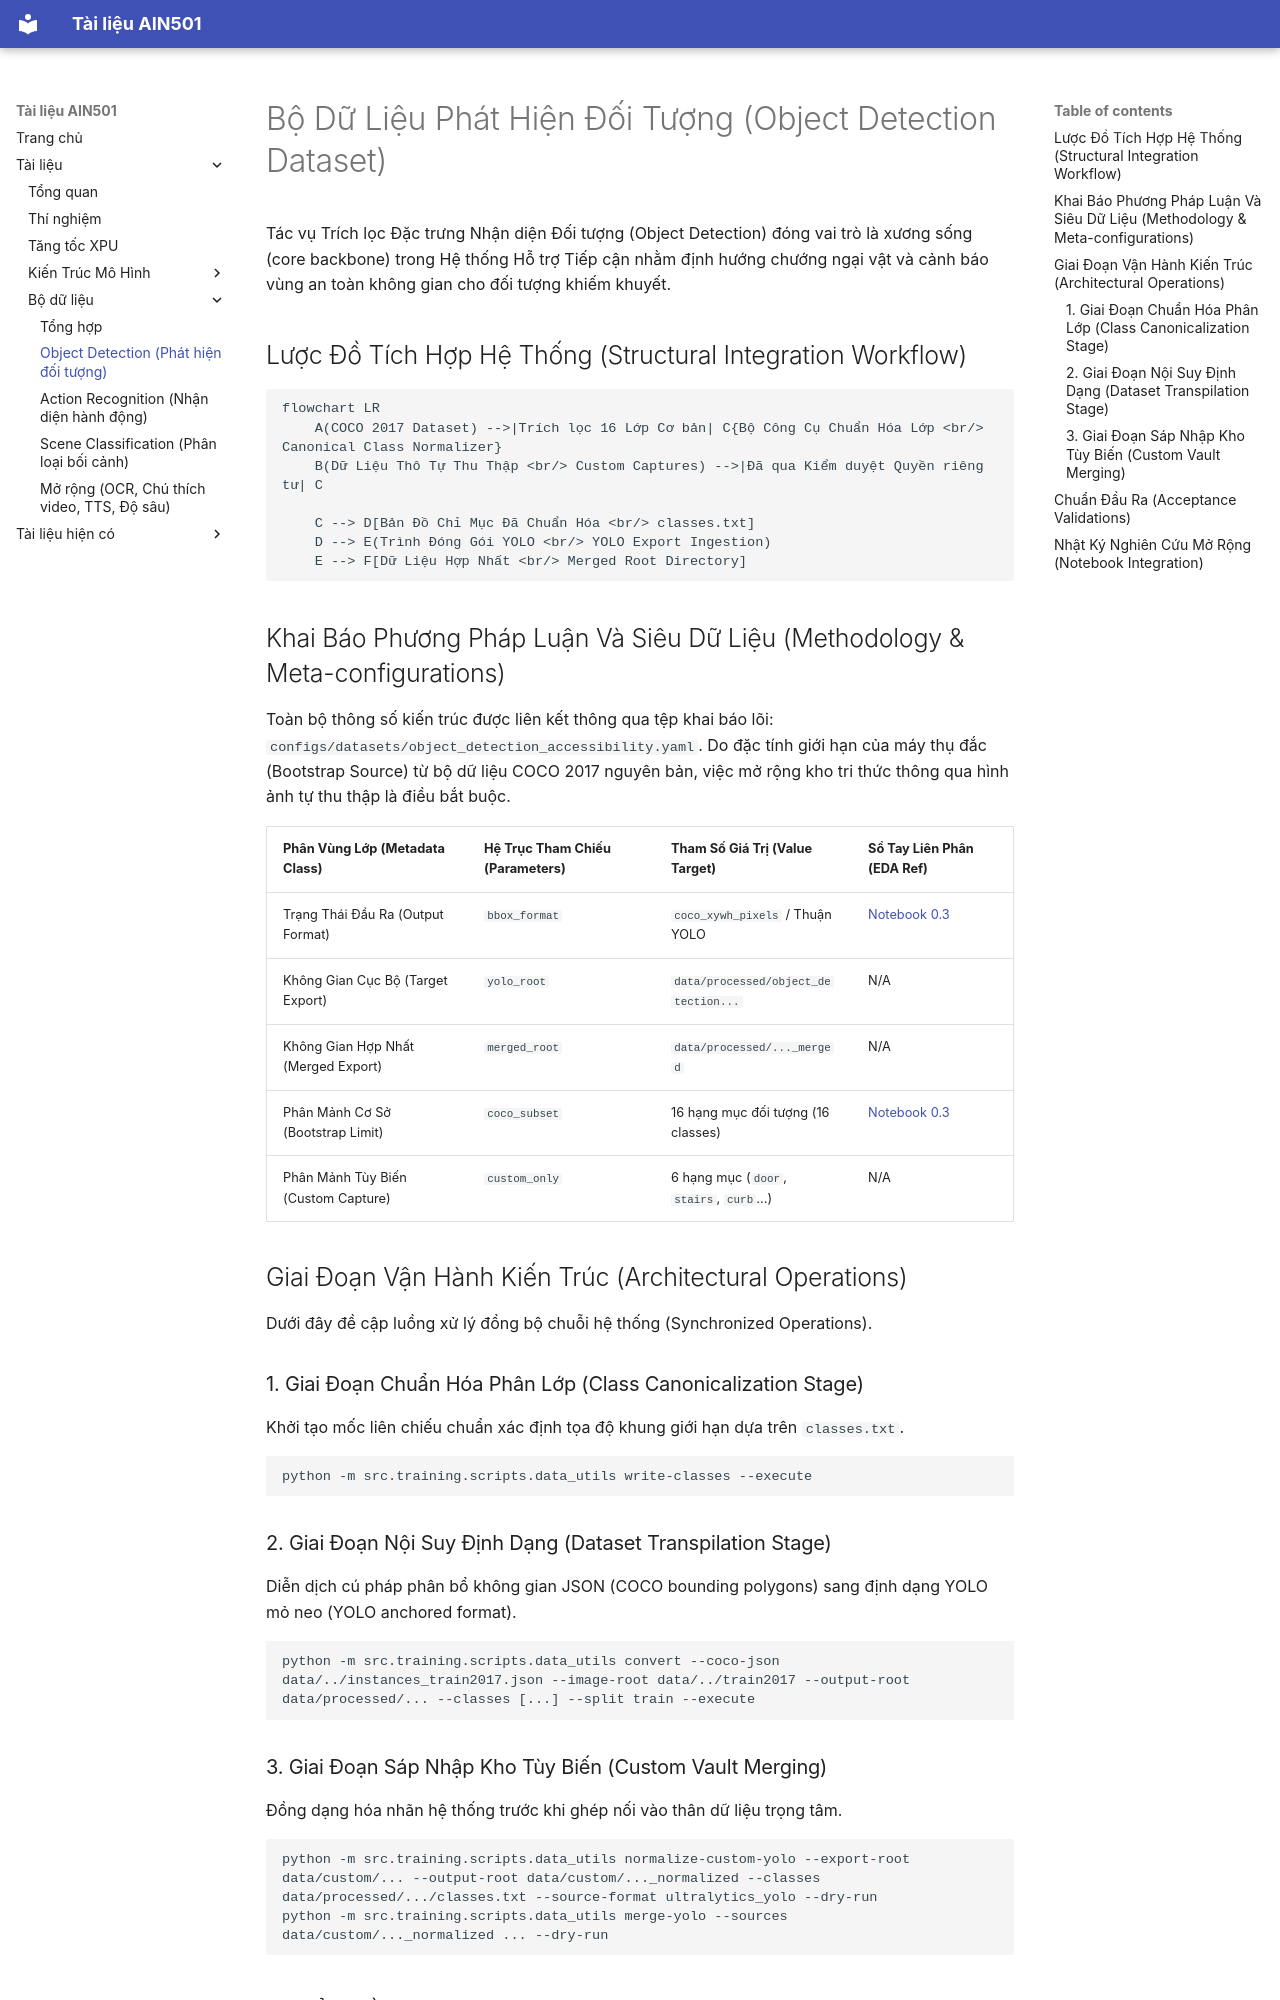

repository: trungbuidesu/ain501 · page: datasets/object_detection/index.html · generator: mkdocs

# Bộ Dữ Liệu Phát Hiện Đối Tượng (Object Detection Dataset)

Tác vụ Trích lọc Đặc trưng Nhận diện Đối tượng (Object Detection) đóng vai trò là xương sống (core backbone) trong Hệ thống Hỗ trợ Tiếp cận nhằm định hướng chướng ngại vật và cảnh báo vùng an toàn không gian cho đối tượng khiếm khuyết.

## Lược Đồ Tích Hợp Hệ Thống (Structural Integration Workflow)

```mermaid
flowchart LR
    A(COCO 2017 Dataset) -->|Trích lọc 16 Lớp Cơ bản| C{Bộ Công Cụ Chuẩn Hóa Lớp <br/> Canonical Class Normalizer}
    B(Dữ Liệu Thô Tự Thu Thập <br/> Custom Captures) -->|Đã qua Kiểm duyệt Quyền riêng tư| C
    
    C --> D[Bản Đồ Chỉ Mục Đã Chuẩn Hóa <br/> classes.txt]
    D --> E(Trình Đóng Gói YOLO <br/> YOLO Export Ingestion)
    E --> F[Dữ Liệu Hợp Nhất <br/> Merged Root Directory]
```

## Khai Báo Phương Pháp Luận Và Siêu Dữ Liệu (Methodology & Meta-configurations)

Toàn bộ thông số kiến trúc được liên kết thông qua tệp khai báo lõi: `configs/datasets/object_detection_accessibility.yaml`. Do đặc tính giới hạn của máy thụ đắc (Bootstrap Source) từ bộ dữ liệu COCO 2017 nguyên bản, việc mở rộng kho tri thức thông qua hình ảnh tự thu thập là điều bắt buộc.

| Phân Vùng Lớp (Metadata Class) | Hệ Trục Tham Chiếu (Parameters) | Tham Số Giá Trị (Value Target) | Sổ Tay Liên Phân (EDA Ref) |
| --- | --- | --- | --- |
| Trạng Thái Đầu Ra (Output Format) | `bbox_format` | `coco_xywh_pixels` / Thuận YOLO | [Notebook 0.3](file:///d:/workspace/GitHub/ain501/notebooks/0.3_coco_detection_explore.ipynb) |
| Không Gian Cục Bộ (Target Export) | `yolo_root` | `data/processed/object_detection...` | N/A |
| Không Gian Hợp Nhất (Merged Export) | `merged_root`| `data/processed/..._merged` | N/A |
| Phân Mảnh Cơ Sở (Bootstrap Limit) | `coco_subset` | 16 hạng mục đối tượng (16 classes) | [Notebook 0.3](file:///d:/workspace/GitHub/ain501/notebooks/0.3_coco_detection_explore.ipynb) |
| Phân Mảnh Tùy Biến (Custom Capture) | `custom_only` | 6 hạng mục (`door`, `stairs`, `curb`...) | N/A |

## Giai Đoạn Vận Hành Kiến Trúc (Architectural Operations)

Dưới đây đề cập luồng xử lý đồng bộ chuỗi hệ thống (Synchronized Operations).

### 1. Giai Đoạn Chuẩn Hóa Phân Lớp (Class Canonicalization Stage)
Khởi tạo mốc liên chiếu chuẩn xác định tọa độ khung giới hạn dựa trên `classes.txt`.
```bash
python -m src.training.scripts.data_utils write-classes --execute
```

### 2. Giai Đoạn Nội Suy Định Dạng (Dataset Transpilation Stage)
Diễn dịch cú pháp phân bổ không gian JSON (COCO bounding polygons) sang định dạng YOLO mỏ neo (YOLO anchored format).
```bash
python -m src.training.scripts.data_utils convert --coco-json data/../instances_train2017.json --image-root data/../train2017 --output-root data/processed/... --classes [...] --split train --execute
```

### 3. Giai Đoạn Sáp Nhập Kho Tùy Biến (Custom Vault Merging)
Đồng dạng hóa nhãn hệ thống trước khi ghép nối vào thân dữ liệu trọng tâm.
```bash
python -m src.training.scripts.data_utils normalize-custom-yolo --export-root data/custom/... --output-root data/custom/..._normalized --classes data/processed/.../classes.txt --source-format ultralytics_yolo --dry-run
python -m src.training.scripts.data_utils merge-yolo --sources data/custom/..._normalized ... --dry-run
```
